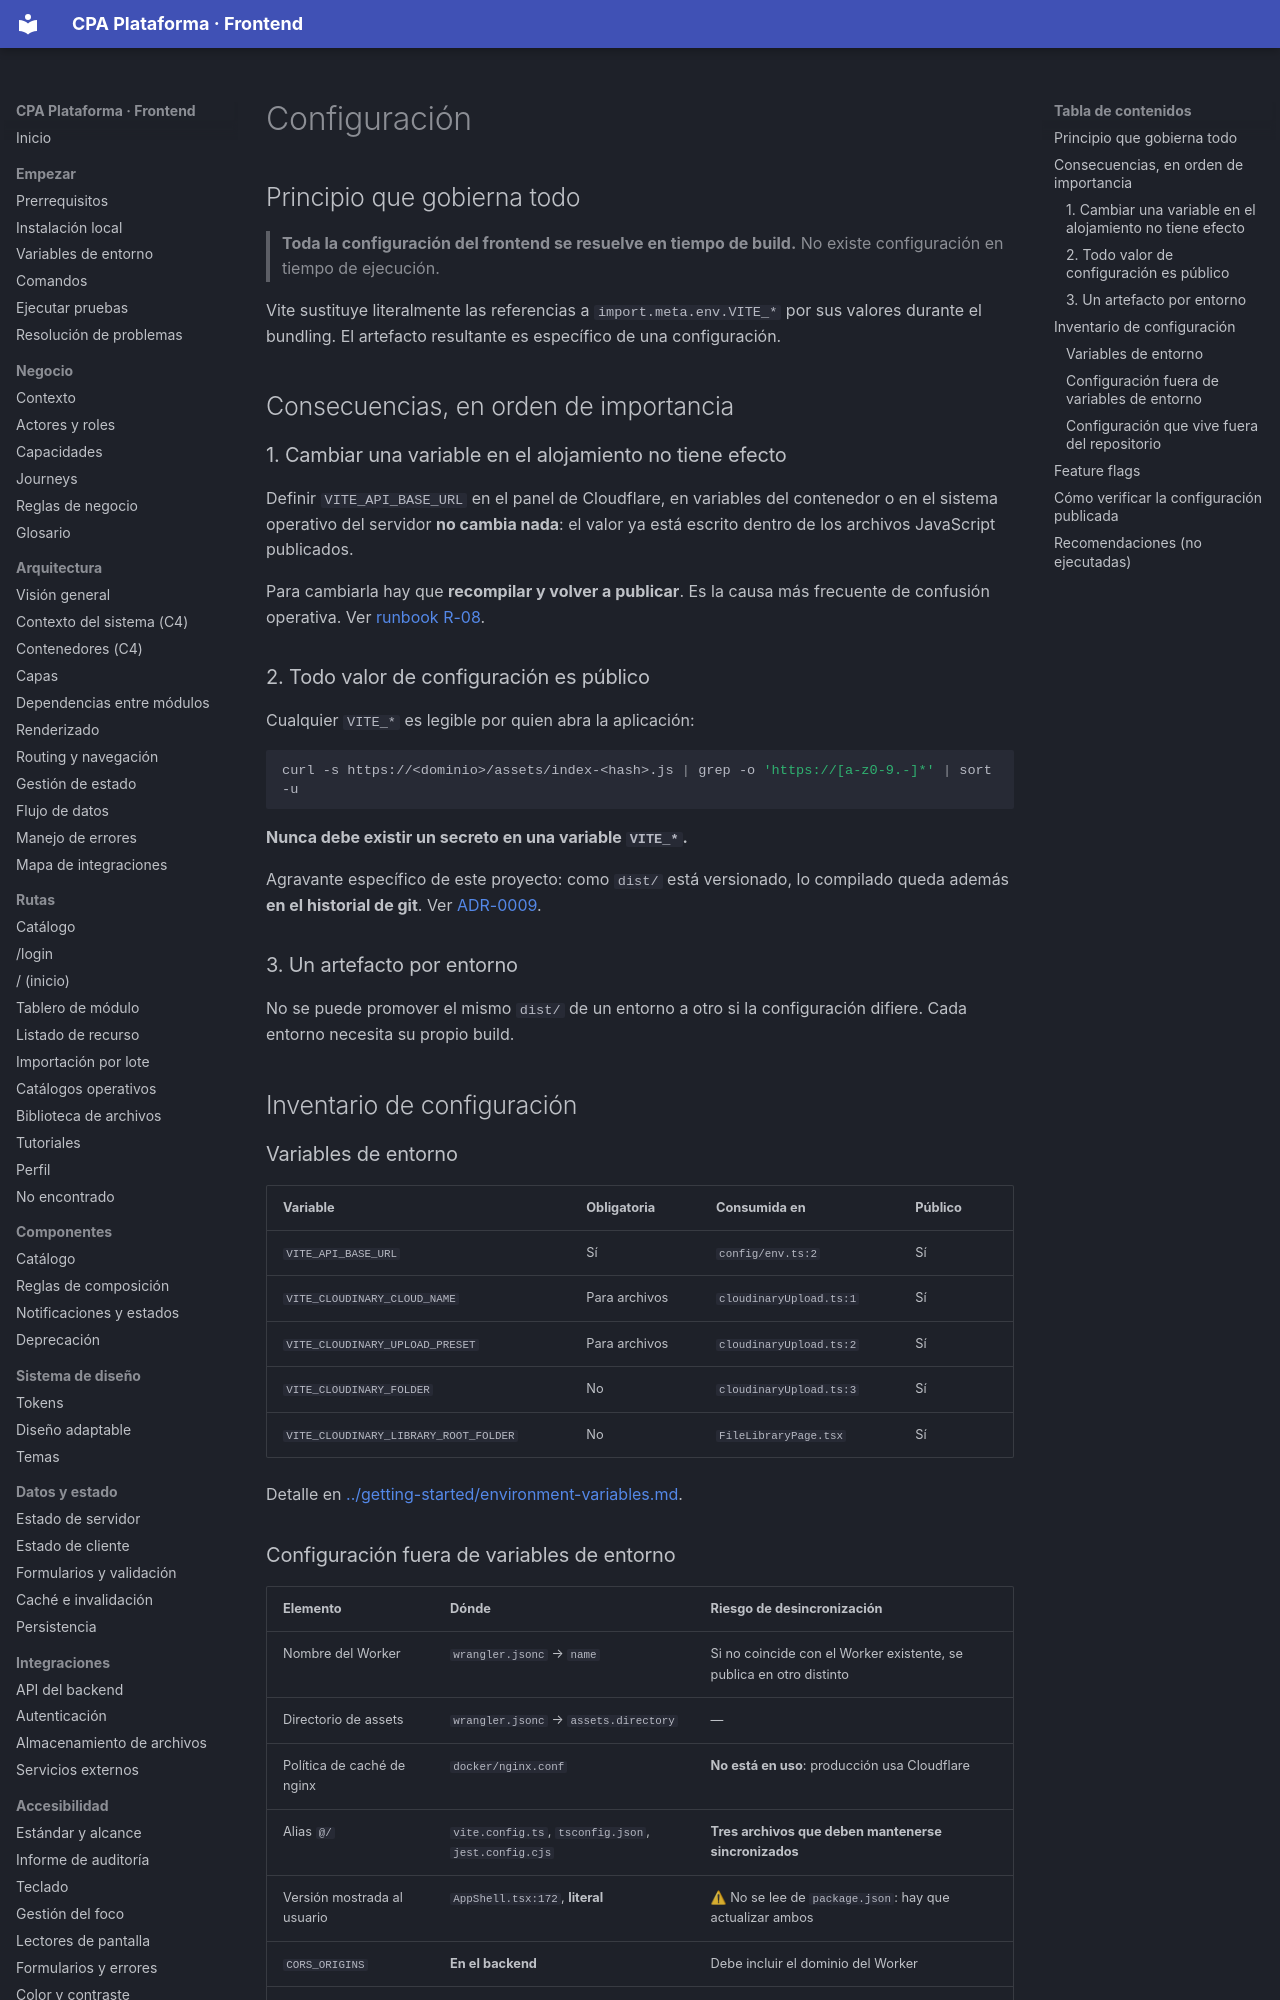

repository: PabloArauzCaballero/cpa_plataforma_frontend · page: operations/configuration/index.html · generator: mkdocs

# Configuración

## Principio que gobierna todo

> **Toda la configuración del frontend se resuelve en tiempo de build.** No existe configuración en tiempo de ejecución.

Vite sustituye literalmente las referencias a `import.meta.env.VITE_*` por sus valores durante el bundling. El artefacto resultante es específico de una configuración.

## Consecuencias, en orden de importancia

### 1. Cambiar una variable en el alojamiento no tiene efecto

Definir `VITE_API_BASE_URL` en el panel de Cloudflare, en variables del contenedor o en el sistema operativo del servidor **no cambia nada**: el valor ya está escrito dentro de los archivos JavaScript publicados.

Para cambiarla hay que **recompilar y volver a publicar**. Es la causa más frecuente de confusión operativa. Ver [runbook R-08](runbooks/index.md#r-08).

### 2. Todo valor de configuración es público

Cualquier `VITE_*` es legible por quien abra la aplicación:

```bash
curl -s https://<dominio>/assets/index-<hash>.js | grep -o 'https://[a-z0-9.-]*' | sort -u
```

**Nunca debe existir un secreto en una variable `VITE_*`.**

Agravante específico de este proyecto: como `dist/` está versionado, lo compilado queda además **en el historial de git**. Ver [ADR-0009](../adr/ADR-0009-dist-versionado.md).

### 3. Un artefacto por entorno

No se puede promover el mismo `dist/` de un entorno a otro si la configuración difiere. Cada entorno necesita su propio build.

## Inventario de configuración

### Variables de entorno

| Variable | Obligatoria | Consumida en | Público |
| --- | --- | --- | --- |
| `VITE_API_BASE_URL` | Sí | `config/env.ts:2` | Sí |
| `VITE_CLOUDINARY_CLOUD_NAME` | Para archivos | `cloudinaryUpload.ts:1` | Sí |
| `VITE_CLOUDINARY_UPLOAD_PRESET` | Para archivos | `cloudinaryUpload.ts:2` | Sí |
| `VITE_CLOUDINARY_FOLDER` | No | `cloudinaryUpload.ts:3` | Sí |
| `VITE_CLOUDINARY_LIBRARY_ROOT_FOLDER` | No | `FileLibraryPage.tsx` | Sí |

Detalle en [../getting-started/environment-variables.md](../getting-started/environment-variables.md).
